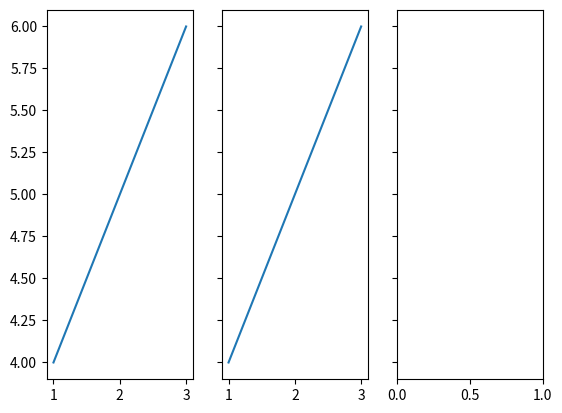

Generate this figure with matplotlib:
import numpy as np
import matplotlib.pyplot as plt
import time

plt.ion()
fig, axes = plt.subplots(1, 3, sharey=True)
axes[0].plot([1,2,3],[4,5,6])
plt.show()
plt.show()
axes[1].plot([1,2,3],[4,5,6])
plt.ioff()

